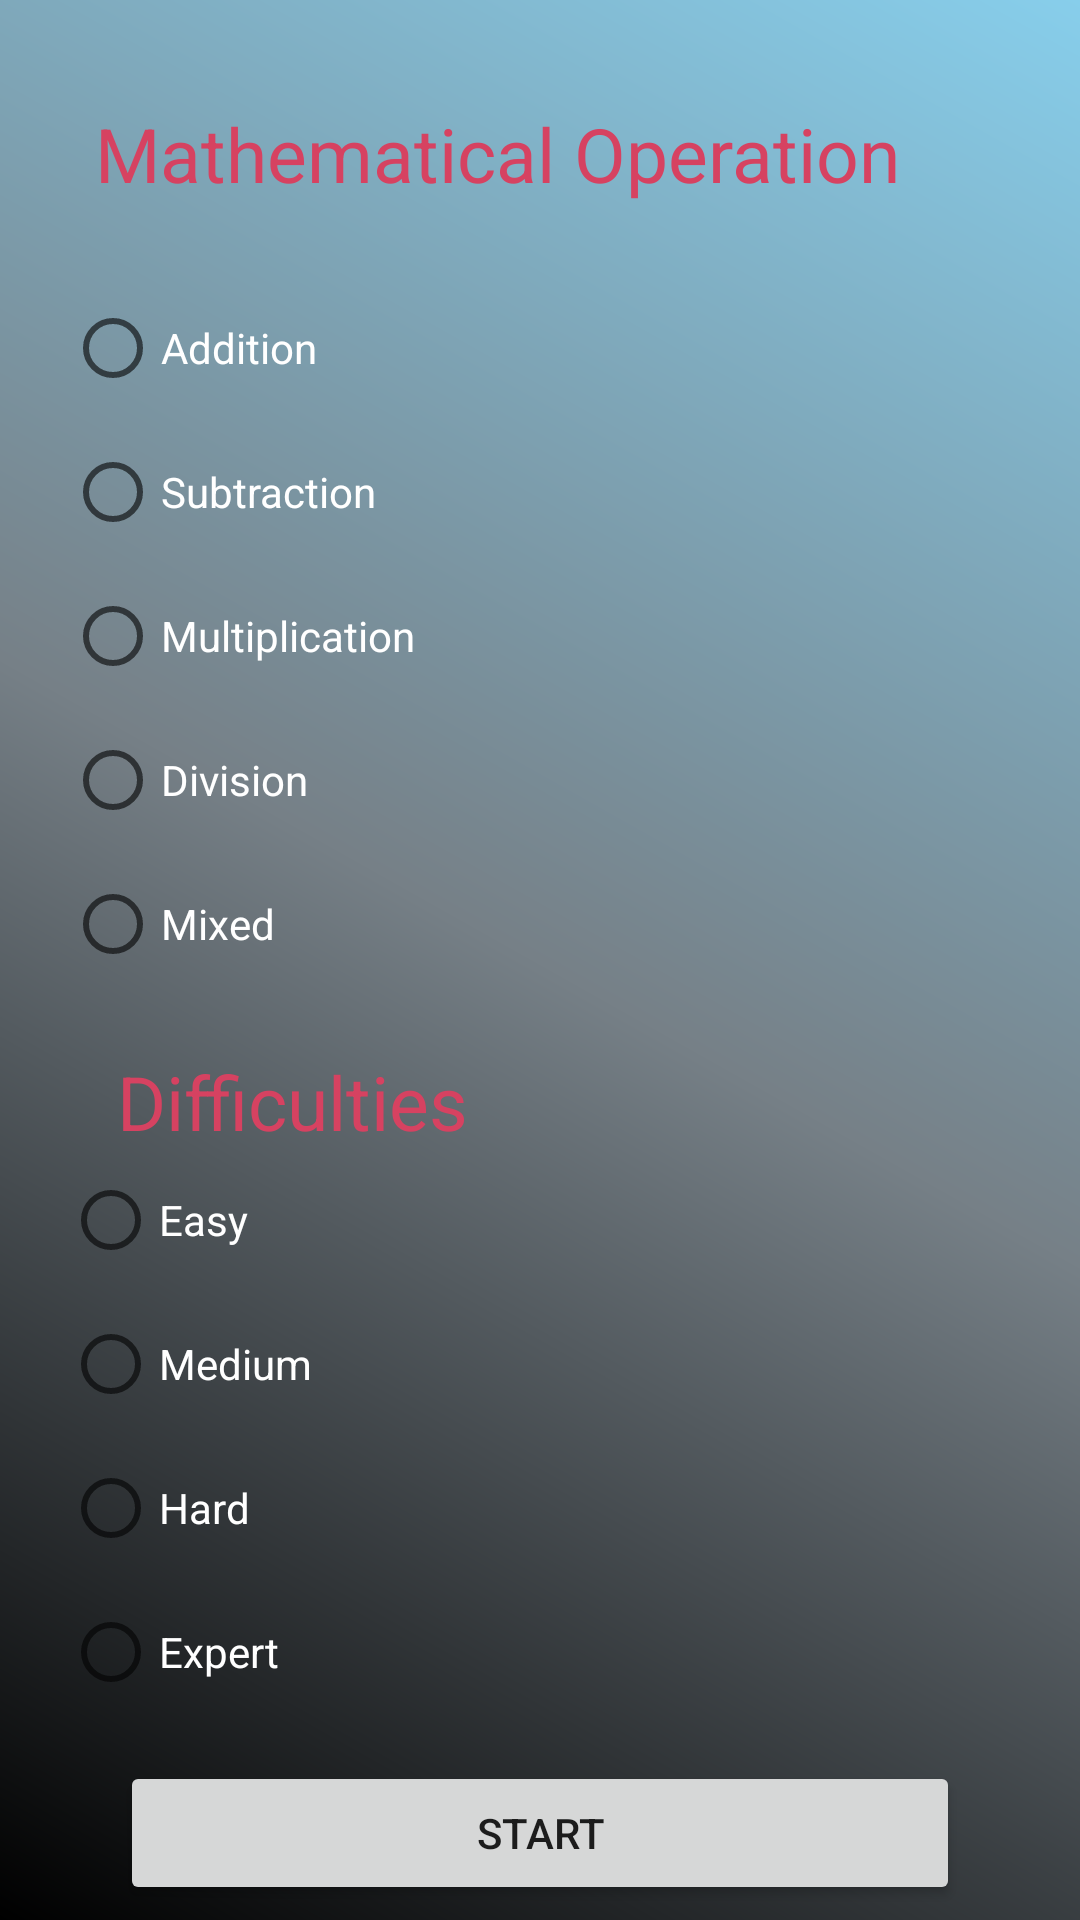

Produce the Android XML layout that renders to this screen, including the resource entries it uses.
<!-- AndroidManifest.xml: application theme Theme.MathAppKotlin -->
<!-- res/layout/activity_quiz.xml -->
<?xml version="1.0" encoding="utf-8"?>
<androidx.constraintlayout.widget.ConstraintLayout xmlns:android="http://schemas.android.com/apk/res/android"
    xmlns:app="http://schemas.android.com/apk/res-auto"
    xmlns:tools="http://schemas.android.com/tools"
    android:layout_width="match_parent"
    android:layout_height="match_parent"
    android:background="@drawable/background"
    tools:context=".QuizActivity">

    <RadioGroup
        android:id="@+id/radioGroup3"
        android:layout_width="322dp"
        android:layout_height="199dp"
        app:layout_constraintBottom_toBottomOf="parent"
        app:layout_constraintEnd_toEndOf="parent"
        app:layout_constraintHorizontal_bias="0.55"
        app:layout_constraintStart_toStartOf="parent"
        app:layout_constraintTop_toBottomOf="@+id/radioGroup"
        app:layout_constraintVertical_bias="0.344">

        <RadioButton
            android:textColor="@color/white"
            android:id="@+id/easyRadioButton"
            android:layout_width="match_parent"
            android:layout_height="wrap_content"
            android:text="Easy" />

        <RadioButton
            android:textColor="@color/white"
            android:id="@+id/mediumRadioButton"
            android:layout_width="match_parent"
            android:layout_height="wrap_content"
            android:text="Medium" />

        <RadioButton
            android:textColor="@color/white"
            android:id="@+id/hardRadioButton"
            android:layout_width="match_parent"
            android:layout_height="wrap_content"
            android:text="Hard" />

        <RadioButton
            android:textColor="@color/white"
            android:id="@+id/expertRadioButton"
            android:layout_width="match_parent"
            android:layout_height="wrap_content"
            android:text="Expert" />
    </RadioGroup>

    <RadioGroup
        android:id="@+id/radioGroup"
        android:layout_width="320dp"
        android:layout_height="260dp"
        android:layout_marginTop="92dp"
        app:layout_constraintEnd_toEndOf="parent"
        app:layout_constraintHorizontal_bias="0.538"
        app:layout_constraintStart_toStartOf="parent"
        app:layout_constraintTop_toTopOf="parent">

        <RadioButton
            android:id="@+id/additionRadioButton"
            android:layout_width="match_parent"
            android:layout_height="wrap_content"
            android:textColor="@color/white"
            android:text="Addition" />

        <RadioButton
            android:id="@+id/subtractionRadioButton"
            android:textColor="@color/white"
            android:layout_width="match_parent"
            android:layout_height="wrap_content"
            android:text="Subtraction" />

        <RadioButton
            android:id="@+id/multiplyRadioButton"
            android:textColor="@color/white"
            android:layout_width="match_parent"
            android:layout_height="wrap_content"
            android:text="Multiplication" />

        <RadioButton
            android:textColor="@color/white"
            android:id="@+id/divisionRadioButton"
            android:layout_width="match_parent"
            android:layout_height="wrap_content"
            android:text="Division" />

        <RadioButton
            android:textColor="@color/white"
            android:id="@+id/mixedRadioButton"
            android:layout_width="match_parent"
            android:layout_height="wrap_content"
            android:text="Mixed" />

    </RadioGroup>

    <TextView
        android:id="@+id/textView"
        android:layout_width="wrap_content"
        android:layout_height="wrap_content"
        android:text="Mathematical Operation"
        android:textColor="#D64261"
        android:textSize="25sp"
        app:layout_constraintBottom_toTopOf="@+id/radioGroup"
        app:layout_constraintEnd_toEndOf="parent"
        app:layout_constraintHorizontal_bias="0.345"
        app:layout_constraintStart_toStartOf="parent"
        app:layout_constraintTop_toTopOf="parent"
        app:layout_constraintVertical_bias="0.586" />

    <Button
        android:layout_width="match_parent"
        android:layout_height="wrap_content"
        android:text="Start"
        android:onClick="quizToTest"
        android:layout_marginStart="40dp"
        android:layout_marginEnd="40dp"
        app:layout_constraintBottom_toBottomOf="parent"
        app:layout_constraintEnd_toEndOf="parent"
        app:layout_constraintTop_toBottomOf="@+id/radioGroup3" />

    <TextView
        android:id="@+id/textView2"
        android:layout_width="wrap_content"
        android:textColor="#D64261"
        android:layout_height="wrap_content"
        android:text="Difficulties"
        android:textSize="25sp"
        app:layout_constraintBottom_toTopOf="@+id/radioGroup3"
        app:layout_constraintEnd_toEndOf="parent"
        app:layout_constraintHorizontal_bias="0.161"
        app:layout_constraintStart_toStartOf="parent"
        app:layout_constraintTop_toBottomOf="@+id/radioGroup"
        app:layout_constraintVertical_bias="0.562" />

</androidx.constraintlayout.widget.ConstraintLayout>
<!-- resources referenced by this layout -->
<resources>
  <color name="white">#FFFFFFFF</color>
  <!-- drawable background (drawable) -->
  <?xml version="1.0" encoding="utf-8"?>
  <shape xmlns:android="http://schemas.android.com/apk/res/android"
      android:shape="rectangle">
  
      <gradient
          android:angle="45"
          android:endColor="#87CEEB"
          android:centerColor="#768087"
          android:startColor="#000"
          android:type="linear" />
  
  </shape>
  <style name="Theme.MathAppKotlin" parent="Theme.MaterialComponents.DayNight.DarkActionBar">
          
          <item name="colorPrimary">@color/purple_500</item>
          <item name="colorPrimaryVariant">@color/purple_700</item>
          <item name="colorOnPrimary">@color/white</item>
          
          <item name="colorSecondary">@color/teal_200</item>
          <item name="colorSecondaryVariant">@color/teal_700</item>
          <item name="colorOnSecondary">@color/black</item>
          
          <item name="android:statusBarColor" tools:targetApi="l">?attr/colorPrimaryVariant</item>
          
      </style>
  <color name="purple_500">#FF6200EE</color>
  <color name="purple_700">#FF3700B3</color>
  <color name="teal_200">#FF03DAC5</color>
  <color name="teal_700">#FF018786</color>
  <color name="black">#FF000000</color>
</resources>
